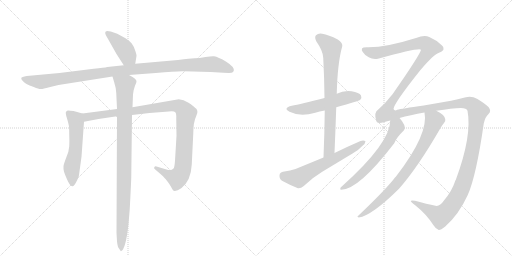
t = 0.00 s
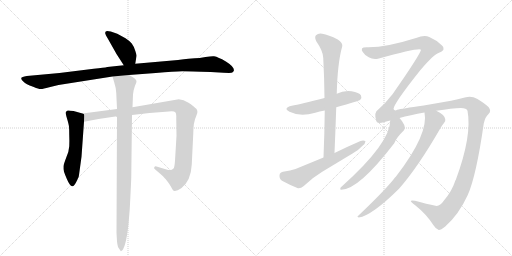
t = 2.05 s
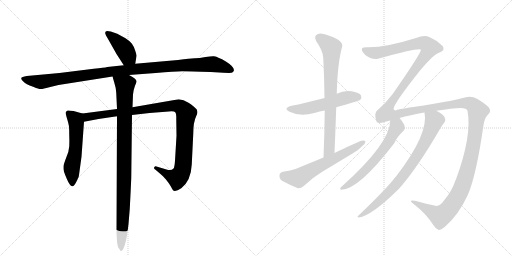
t = 4.10 s
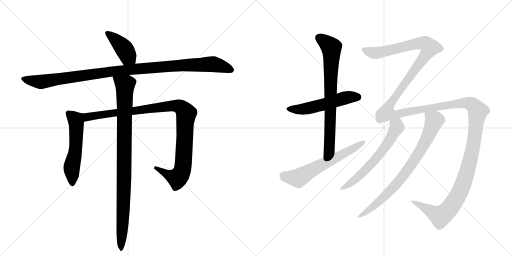
t = 6.15 s
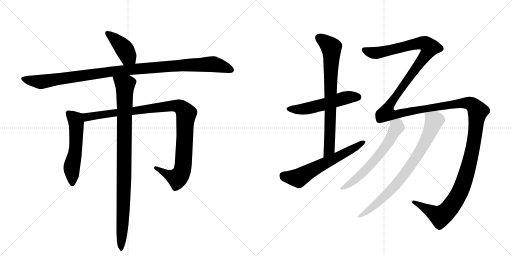
t = 8.19 s
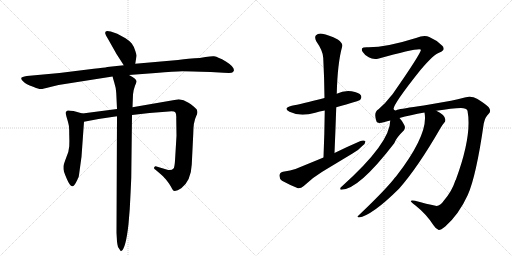
t = 10.24 s

The animated SVG that drew these frames (rendered in a browser with its animation timeline set to each time). Animation: 11 CSS @keyframes rules; one cycle of 10.24 s.

<svg version="1.1" viewBox="0 0 2048 1024" xmlns="http://www.w3.org/2000/svg">
  <g stroke="lightgray" stroke-dasharray="1,1" stroke-width="1" transform="scale(4, 4)">
    <line x1="0" y1="0" x2="256" y2="256"></line>
    <line x1="256" y1="0" x2="0" y2="256"></line>
    <line x1="128" y1="0" x2="128" y2="256"></line>
    <line x1="0" y1="128" x2="256" y2="128"></line>
    <line x1="256" y1="0" x2="512" y2="256"></line>
    <line x1="512" y1="0" x2="256" y2="256"></line>
    <line x1="384" y1="0" x2="384" y2="256"></line>
    <line x1="256" y1="128" x2="512" y2="128"></line>
  </g>
<g transform="scale(1, -1) translate(0, -850)">
   <style type="text/css">
    @keyframes keyframes0 {
      from {
       stroke: black;
       stroke-dashoffset: 411;
       stroke-width: 128;
       }
       57% {
       animation-timing-function: step-end;
       stroke: black;
       stroke-dashoffset: 0;
       stroke-width: 128;
       }
       to {
       stroke: black;
       stroke-width: 1024;
       }
       }
       #make-me-a-hanzi-animation-0 {
         animation: keyframes0 0.584473s both;
         animation-delay: 0.000000s;
         animation-timing-function: linear;
       }
    @keyframes keyframes1 {
      from {
       stroke: black;
       stroke-dashoffset: 1096;
       stroke-width: 128;
       }
       78% {
       animation-timing-function: step-end;
       stroke: black;
       stroke-dashoffset: 0;
       stroke-width: 128;
       }
       to {
       stroke: black;
       stroke-width: 1024;
       }
       }
       #make-me-a-hanzi-animation-1 {
         animation: keyframes1 1.141927s both;
         animation-delay: 0.584473s;
         animation-timing-function: linear;
       }
    @keyframes keyframes2 {
      from {
       stroke: black;
       stroke-dashoffset: 554;
       stroke-width: 128;
       }
       64% {
       animation-timing-function: step-end;
       stroke: black;
       stroke-dashoffset: 0;
       stroke-width: 128;
       }
       to {
       stroke: black;
       stroke-width: 1024;
       }
       }
       #make-me-a-hanzi-animation-2 {
         animation: keyframes2 0.700846s both;
         animation-delay: 1.726400s;
         animation-timing-function: linear;
       }
    @keyframes keyframes3 {
      from {
       stroke: black;
       stroke-dashoffset: 1042;
       stroke-width: 128;
       }
       77% {
       animation-timing-function: step-end;
       stroke: black;
       stroke-dashoffset: 0;
       stroke-width: 128;
       }
       to {
       stroke: black;
       stroke-width: 1024;
       }
       }
       #make-me-a-hanzi-animation-3 {
         animation: keyframes3 1.097982s both;
         animation-delay: 2.427246s;
         animation-timing-function: linear;
       }
    @keyframes keyframes4 {
      from {
       stroke: black;
       stroke-dashoffset: 968;
       stroke-width: 128;
       }
       76% {
       animation-timing-function: step-end;
       stroke: black;
       stroke-dashoffset: 0;
       stroke-width: 128;
       }
       to {
       stroke: black;
       stroke-width: 1024;
       }
       }
       #make-me-a-hanzi-animation-4 {
         animation: keyframes4 1.037760s both;
         animation-delay: 3.525228s;
         animation-timing-function: linear;
       }
    @keyframes keyframes5 {
      from {
       stroke: black;
       stroke-dashoffset: 537;
       stroke-width: 128;
       }
       64% {
       animation-timing-function: step-end;
       stroke: black;
       stroke-dashoffset: 0;
       stroke-width: 128;
       }
       to {
       stroke: black;
       stroke-width: 1024;
       }
       }
       #make-me-a-hanzi-animation-5 {
         animation: keyframes5 0.687012s both;
         animation-delay: 4.562988s;
         animation-timing-function: linear;
       }
    @keyframes keyframes6 {
      from {
       stroke: black;
       stroke-dashoffset: 757;
       stroke-width: 128;
       }
       71% {
       animation-timing-function: step-end;
       stroke: black;
       stroke-dashoffset: 0;
       stroke-width: 128;
       }
       to {
       stroke: black;
       stroke-width: 1024;
       }
       }
       #make-me-a-hanzi-animation-6 {
         animation: keyframes6 0.866048s both;
         animation-delay: 5.250000s;
         animation-timing-function: linear;
       }
    @keyframes keyframes7 {
      from {
       stroke: black;
       stroke-dashoffset: 616;
       stroke-width: 128;
       }
       67% {
       animation-timing-function: step-end;
       stroke: black;
       stroke-dashoffset: 0;
       stroke-width: 128;
       }
       to {
       stroke: black;
       stroke-width: 1024;
       }
       }
       #make-me-a-hanzi-animation-7 {
         animation: keyframes7 0.751302s both;
         animation-delay: 6.116048s;
         animation-timing-function: linear;
       }
    @keyframes keyframes8 {
      from {
       stroke: black;
       stroke-dashoffset: 1815;
       stroke-width: 128;
       }
       86% {
       animation-timing-function: step-end;
       stroke: black;
       stroke-dashoffset: 0;
       stroke-width: 128;
       }
       to {
       stroke: black;
       stroke-width: 1024;
       }
       }
       #make-me-a-hanzi-animation-8 {
         animation: keyframes8 1.727051s both;
         animation-delay: 6.867350s;
         animation-timing-function: linear;
       }
    @keyframes keyframes9 {
      from {
       stroke: black;
       stroke-dashoffset: 619;
       stroke-width: 128;
       }
       67% {
       animation-timing-function: step-end;
       stroke: black;
       stroke-dashoffset: 0;
       stroke-width: 128;
       }
       to {
       stroke: black;
       stroke-width: 1024;
       }
       }
       #make-me-a-hanzi-animation-9 {
         animation: keyframes9 0.753743s both;
         animation-delay: 8.594401s;
         animation-timing-function: linear;
       }
    @keyframes keyframes10 {
      from {
       stroke: black;
       stroke-dashoffset: 791;
       stroke-width: 128;
       }
       72% {
       animation-timing-function: step-end;
       stroke: black;
       stroke-dashoffset: 0;
       stroke-width: 128;
       }
       to {
       stroke: black;
       stroke-width: 1024;
       }
       }
       #make-me-a-hanzi-animation-10 {
         animation: keyframes10 0.893717s both;
         animation-delay: 9.348145s;
         animation-timing-function: linear;
       }
</style>
<path d="M 541 595 L 546 626 Q 547 629 541 647 Q 536 664 527 676 Q 519 686 502 697 L 469 715 L 443 724 Q 426 728 423 724 Q 420 720 421 716 Q 422 711 431 696 L 466 634 L 495 589 C 511 564 536 565 541 595 Z" fill="lightgray"></path> 
<path d="M 712 610 L 541 595 L 495 589 L 429 582 Q 418 579 375 575 L 238 558 L 107 546 Q 86 543 85 538 Q 84 532 92 525 Q 100 517 108 513 Q 116 509 135 502 Q 155 494 162 494 Q 169 493 197 501 L 234 510 L 450 544 L 516 550 L 623 558 Q 699 564 729 565 Q 759 565 843 562 L 894 559 Q 922 558 926 559 Q 931 560 935 566 Q 940 581 905 603 Q 886 615 876 618 Q 865 624 856 625 Q 847 626 822 622 Q 797 617 779 617 Q 762 617 712 610 Z" fill="lightgray"></path> 
<path d="M 330 396 L 294 406 Q 274 409 271 408 Q 268 407 264 403 Q 261 398 268 376 Q 275 353 276 343 Q 277 333 277 309 Q 278 285 277 265 Q 276 245 265 220 Q 255 194 254 185 Q 253 175 256 163 Q 260 151 267 135 Q 274 118 280 111 Q 287 104 291 105 Q 298 107 309 130 L 312 137 Q 315 141 316 150 L 326 223 L 336 363 C 338 393 338 394 330 396 Z" fill="lightgray"></path> 
<path d="M 468 414 L 330 396 C 300 392 307 357 336 363 L 394 374 L 468 385 L 528 390 L 598 398 L 675 404 Q 697 406 701 401 Q 706 396 705 376 L 706 307 L 700 207 Q 698 180 694 176 Q 685 166 666 172 L 626 184 Q 620 186 617 181 Q 614 176 622 171 L 635 160 Q 655 143 663 133 L 673 120 Q 676 117 684 103 Q 692 88 695 87 Q 706 84 725 97 Q 764 127 767 192 L 773 314 Q 773 362 785 386 Q 797 409 779 420 Q 775 425 754 439 Q 734 452 715 453 L 530 421 L 468 414 Z" fill="lightgray"></path> 
<path d="M 450 544 L 457 520 Q 465 495 465 478 L 468 414 L 468 385 L 466 -81 L 468 -116 Q 469 -126 472 -138 L 482 -153 Q 483 -156 485 -154 Q 503 -146 514 -46 L 519 14 Q 523 88 525 139 L 528 390 L 530 421 L 532 472 Q 534 492 540 507 Q 547 521 546 526 Q 544 536 516 550 C 490 565 442 573 450 544 Z" fill="lightgray"></path> 
<path d="M 1345 421 Q 1435 446 1441 451 Q 1448 460 1444 468 Q 1437 480 1406 485 Q 1375 489 1347 475 L 1298 458 Q 1202 433 1167 427 Q 1130 418 1158 403 Q 1200 382 1261 399 Q 1277 405 1299 408 L 1345 421 Z" fill="lightgray"></path> 
<path d="M 1338 238 Q 1342 332 1345 421 L 1347 475 Q 1350 598 1369 665 Q 1372 677 1351 692 Q 1314 711 1289 715 Q 1273 718 1264 709 Q 1257 702 1265 685 Q 1293 645 1293 618 Q 1297 542 1298 458 L 1299 408 Q 1298 318 1294 220 C 1293 190 1337 208 1338 238 Z" fill="lightgray"></path> 
<path d="M 1294 220 L 1182 174 Q 1163 167 1132 163 Q 1119 160 1118 149 Q 1117 134 1128 127 Q 1155 112 1192 97 Q 1204 96 1215 106 Q 1249 139 1289 163 L 1410 236 Q 1434 249 1449 266 Q 1462 276 1462 285 Q 1455 291 1442 286 Q 1391 264 1338 238 L 1294 220 Z" fill="lightgray"></path> 
<path d="M 1775 47 Q 1759 23 1742 27 Q 1708 34 1660 47 Q 1644 50 1643 46 Q 1644 42 1662 28 Q 1705 -6 1734 -51 Q 1744 -67 1755 -70 Q 1762 -71 1781 -56 Q 1836 -7 1871 70 Q 1905 146 1935 356 Q 1941 383 1954 394 Q 1967 406 1954 422 Q 1938 437 1908 455 Q 1886 468 1859 460 Q 1831 453 1804 447 L 1695 428 Q 1605 415 1589 411 Q 1579 404 1574 414 Q 1575 436 1681 569 Q 1735 633 1758 640 Q 1774 647 1774 654 Q 1775 663 1768 668 Q 1746 690 1717 702 Q 1698 712 1664 698 Q 1541 659 1467 661 Q 1451 661 1448 656 Q 1445 650 1451 642 Q 1458 630 1475 621 Q 1491 611 1512 615 Q 1680 661 1684 651 Q 1681 632 1568 470 Q 1565 469 1564 466 Q 1543 438 1514 413 Q 1493 401 1506 364 Q 1509 354 1538 362 Q 1548 366 1561 368 L 1598 378 Q 1640 390 1698 400 L 1745 407 Q 1809 417 1844 418 Q 1866 418 1870 407 Q 1889 308 1823 130 Q 1820 127 1820 124 Q 1807 84 1775 47 Z" fill="lightgray"></path> 
<path d="M 1561 368 Q 1561 278 1367 104 Q 1361 101 1361 95 Q 1360 91 1365 91 Q 1434 91 1577 277 Q 1584 298 1616 329 Q 1623 338 1617 350 Q 1608 368 1598 378 C 1579 401 1563 398 1561 368 Z" fill="lightgray"></path> 
<path d="M 1698 400 Q 1716 315 1584 144 Q 1578 138 1573 131 Q 1533 82 1433 -13 Q 1426 -17 1435 -20 Q 1487 -13 1596 95 Q 1671 180 1761 336 Q 1770 352 1776 358 Q 1783 364 1781 373 Q 1778 392 1745 407 C 1719 421 1694 430 1698 400 Z" fill="lightgray"></path> 
      <clipPath id="make-me-a-hanzi-clip-0">
      <path d="M 541 595 L 546 626 Q 547 629 541 647 Q 536 664 527 676 Q 519 686 502 697 L 469 715 L 443 724 Q 426 728 423 724 Q 420 720 421 716 Q 422 711 431 696 L 466 634 L 495 589 C 511 564 536 565 541 595 Z" fill="lightgray"></path>
      </clipPath>
      <path clip-path="url(#make-me-a-hanzi-clip-0)" d="M 428 718 L 488 666 L 532 604 " fill="none" id="make-me-a-hanzi-animation-0" stroke-dasharray="283 566" stroke-linecap="round"></path>

      <clipPath id="make-me-a-hanzi-clip-1">
      <path d="M 712 610 L 541 595 L 495 589 L 429 582 Q 418 579 375 575 L 238 558 L 107 546 Q 86 543 85 538 Q 84 532 92 525 Q 100 517 108 513 Q 116 509 135 502 Q 155 494 162 494 Q 169 493 197 501 L 234 510 L 450 544 L 516 550 L 623 558 Q 699 564 729 565 Q 759 565 843 562 L 894 559 Q 922 558 926 559 Q 931 560 935 566 Q 940 581 905 603 Q 886 615 876 618 Q 865 624 856 625 Q 847 626 822 622 Q 797 617 779 617 Q 762 617 712 610 Z" fill="lightgray"></path>
      </clipPath>
      <path clip-path="url(#make-me-a-hanzi-clip-1)" d="M 93 534 L 169 523 L 451 565 L 742 590 L 845 594 L 924 570 " fill="none" id="make-me-a-hanzi-animation-1" stroke-dasharray="968 1936" stroke-linecap="round"></path>

      <clipPath id="make-me-a-hanzi-clip-2">
      <path d="M 330 396 L 294 406 Q 274 409 271 408 Q 268 407 264 403 Q 261 398 268 376 Q 275 353 276 343 Q 277 333 277 309 Q 278 285 277 265 Q 276 245 265 220 Q 255 194 254 185 Q 253 175 256 163 Q 260 151 267 135 Q 274 118 280 111 Q 287 104 291 105 Q 298 107 309 130 L 312 137 Q 315 141 316 150 L 326 223 L 336 363 C 338 393 338 394 330 396 Z" fill="lightgray"></path>
      </clipPath>
      <path clip-path="url(#make-me-a-hanzi-clip-2)" d="M 273 398 L 302 371 L 306 341 L 302 248 L 287 180 L 289 115 " fill="none" id="make-me-a-hanzi-animation-2" stroke-dasharray="426 852" stroke-linecap="round"></path>

      <clipPath id="make-me-a-hanzi-clip-3">
      <path d="M 468 414 L 330 396 C 300 392 307 357 336 363 L 394 374 L 468 385 L 528 390 L 598 398 L 675 404 Q 697 406 701 401 Q 706 396 705 376 L 706 307 L 700 207 Q 698 180 694 176 Q 685 166 666 172 L 626 184 Q 620 186 617 181 Q 614 176 622 171 L 635 160 Q 655 143 663 133 L 673 120 Q 676 117 684 103 Q 692 88 695 87 Q 706 84 725 97 Q 764 127 767 192 L 773 314 Q 773 362 785 386 Q 797 409 779 420 Q 775 425 754 439 Q 734 452 715 453 L 530 421 L 468 414 Z" fill="lightgray"></path>
      </clipPath>
      <path clip-path="url(#make-me-a-hanzi-clip-3)" d="M 338 392 L 348 382 L 666 424 L 696 427 L 724 421 L 745 395 L 733 186 L 726 160 L 710 139 L 685 145 L 623 178 " fill="none" id="make-me-a-hanzi-animation-3" stroke-dasharray="914 1828" stroke-linecap="round"></path>

      <clipPath id="make-me-a-hanzi-clip-4">
      <path d="M 450 544 L 457 520 Q 465 495 465 478 L 468 414 L 468 385 L 466 -81 L 468 -116 Q 469 -126 472 -138 L 482 -153 Q 483 -156 485 -154 Q 503 -146 514 -46 L 519 14 Q 523 88 525 139 L 528 390 L 530 421 L 532 472 Q 534 492 540 507 Q 547 521 546 526 Q 544 536 516 550 C 490 565 442 573 450 544 Z" fill="lightgray"></path>
      </clipPath>
      <path clip-path="url(#make-me-a-hanzi-clip-4)" d="M 457 540 L 500 510 L 495 59 L 485 -149 " fill="none" id="make-me-a-hanzi-animation-4" stroke-dasharray="840 1680" stroke-linecap="round"></path>

      <clipPath id="make-me-a-hanzi-clip-5">
      <path d="M 1345 421 Q 1435 446 1441 451 Q 1448 460 1444 468 Q 1437 480 1406 485 Q 1375 489 1347 475 L 1298 458 Q 1202 433 1167 427 Q 1130 418 1158 403 Q 1200 382 1261 399 Q 1277 405 1299 408 L 1345 421 Z" fill="lightgray"></path>
      </clipPath>
      <path clip-path="url(#make-me-a-hanzi-clip-5)" d="M 1159 416 L 1232 416 L 1386 460 L 1434 460 " fill="none" id="make-me-a-hanzi-animation-5" stroke-dasharray="409 818" stroke-linecap="round"></path>

      <clipPath id="make-me-a-hanzi-clip-6">
      <path d="M 1338 238 Q 1342 332 1345 421 L 1347 475 Q 1350 598 1369 665 Q 1372 677 1351 692 Q 1314 711 1289 715 Q 1273 718 1264 709 Q 1257 702 1265 685 Q 1293 645 1293 618 Q 1297 542 1298 458 L 1299 408 Q 1298 318 1294 220 C 1293 190 1337 208 1338 238 Z" fill="lightgray"></path>
      </clipPath>
      <path clip-path="url(#make-me-a-hanzi-clip-6)" d="M 1276 699 L 1316 670 L 1326 656 L 1317 253 L 1299 228 " fill="none" id="make-me-a-hanzi-animation-6" stroke-dasharray="629 1258" stroke-linecap="round"></path>

      <clipPath id="make-me-a-hanzi-clip-7">
      <path d="M 1294 220 L 1182 174 Q 1163 167 1132 163 Q 1119 160 1118 149 Q 1117 134 1128 127 Q 1155 112 1192 97 Q 1204 96 1215 106 Q 1249 139 1289 163 L 1410 236 Q 1434 249 1449 266 Q 1462 276 1462 285 Q 1455 291 1442 286 Q 1391 264 1338 238 L 1294 220 Z" fill="lightgray"></path>
      </clipPath>
      <path clip-path="url(#make-me-a-hanzi-clip-7)" d="M 1134 148 L 1194 138 L 1456 282 " fill="none" id="make-me-a-hanzi-animation-7" stroke-dasharray="488 976" stroke-linecap="round"></path>

      <clipPath id="make-me-a-hanzi-clip-8">
      <path d="M 1775 47 Q 1759 23 1742 27 Q 1708 34 1660 47 Q 1644 50 1643 46 Q 1644 42 1662 28 Q 1705 -6 1734 -51 Q 1744 -67 1755 -70 Q 1762 -71 1781 -56 Q 1836 -7 1871 70 Q 1905 146 1935 356 Q 1941 383 1954 394 Q 1967 406 1954 422 Q 1938 437 1908 455 Q 1886 468 1859 460 Q 1831 453 1804 447 L 1695 428 Q 1605 415 1589 411 Q 1579 404 1574 414 Q 1575 436 1681 569 Q 1735 633 1758 640 Q 1774 647 1774 654 Q 1775 663 1768 668 Q 1746 690 1717 702 Q 1698 712 1664 698 Q 1541 659 1467 661 Q 1451 661 1448 656 Q 1445 650 1451 642 Q 1458 630 1475 621 Q 1491 611 1512 615 Q 1680 661 1684 651 Q 1681 632 1568 470 Q 1565 469 1564 466 Q 1543 438 1514 413 Q 1493 401 1506 364 Q 1509 354 1538 362 Q 1548 366 1561 368 L 1598 378 Q 1640 390 1698 400 L 1745 407 Q 1809 417 1844 418 Q 1866 418 1870 407 Q 1889 308 1823 130 Q 1820 127 1820 124 Q 1807 84 1775 47 Z" fill="lightgray"></path>
      </clipPath>
      <path clip-path="url(#make-me-a-hanzi-clip-8)" d="M 1456 650 L 1478 641 L 1521 639 L 1682 678 L 1702 675 L 1720 660 L 1660 568 L 1586 474 L 1555 425 L 1549 396 L 1587 393 L 1662 410 L 1870 438 L 1898 424 L 1911 405 L 1894 269 L 1871 172 L 1842 87 L 1806 27 L 1762 -15 L 1647 44 " fill="none" id="make-me-a-hanzi-animation-8" stroke-dasharray="1687 3374" stroke-linecap="round"></path>

      <clipPath id="make-me-a-hanzi-clip-9">
      <path d="M 1561 368 Q 1561 278 1367 104 Q 1361 101 1361 95 Q 1360 91 1365 91 Q 1434 91 1577 277 Q 1584 298 1616 329 Q 1623 338 1617 350 Q 1608 368 1598 378 C 1579 401 1563 398 1561 368 Z" fill="lightgray"></path>
      </clipPath>
      <path clip-path="url(#make-me-a-hanzi-clip-9)" d="M 1569 363 L 1587 347 L 1586 339 L 1526 240 L 1426 136 L 1367 97 " fill="none" id="make-me-a-hanzi-animation-9" stroke-dasharray="491 982" stroke-linecap="round"></path>

      <clipPath id="make-me-a-hanzi-clip-10">
      <path d="M 1698 400 Q 1716 315 1584 144 Q 1578 138 1573 131 Q 1533 82 1433 -13 Q 1426 -17 1435 -20 Q 1487 -13 1596 95 Q 1671 180 1761 336 Q 1770 352 1776 358 Q 1783 364 1781 373 Q 1778 392 1745 407 C 1719 421 1694 430 1698 400 Z" fill="lightgray"></path>
      </clipPath>
      <path clip-path="url(#make-me-a-hanzi-clip-10)" d="M 1707 396 L 1737 368 L 1715 310 L 1666 222 L 1560 84 L 1482 15 L 1438 -15 " fill="none" id="make-me-a-hanzi-animation-10" stroke-dasharray="663 1326" stroke-linecap="round"></path>

</g>
</svg>
